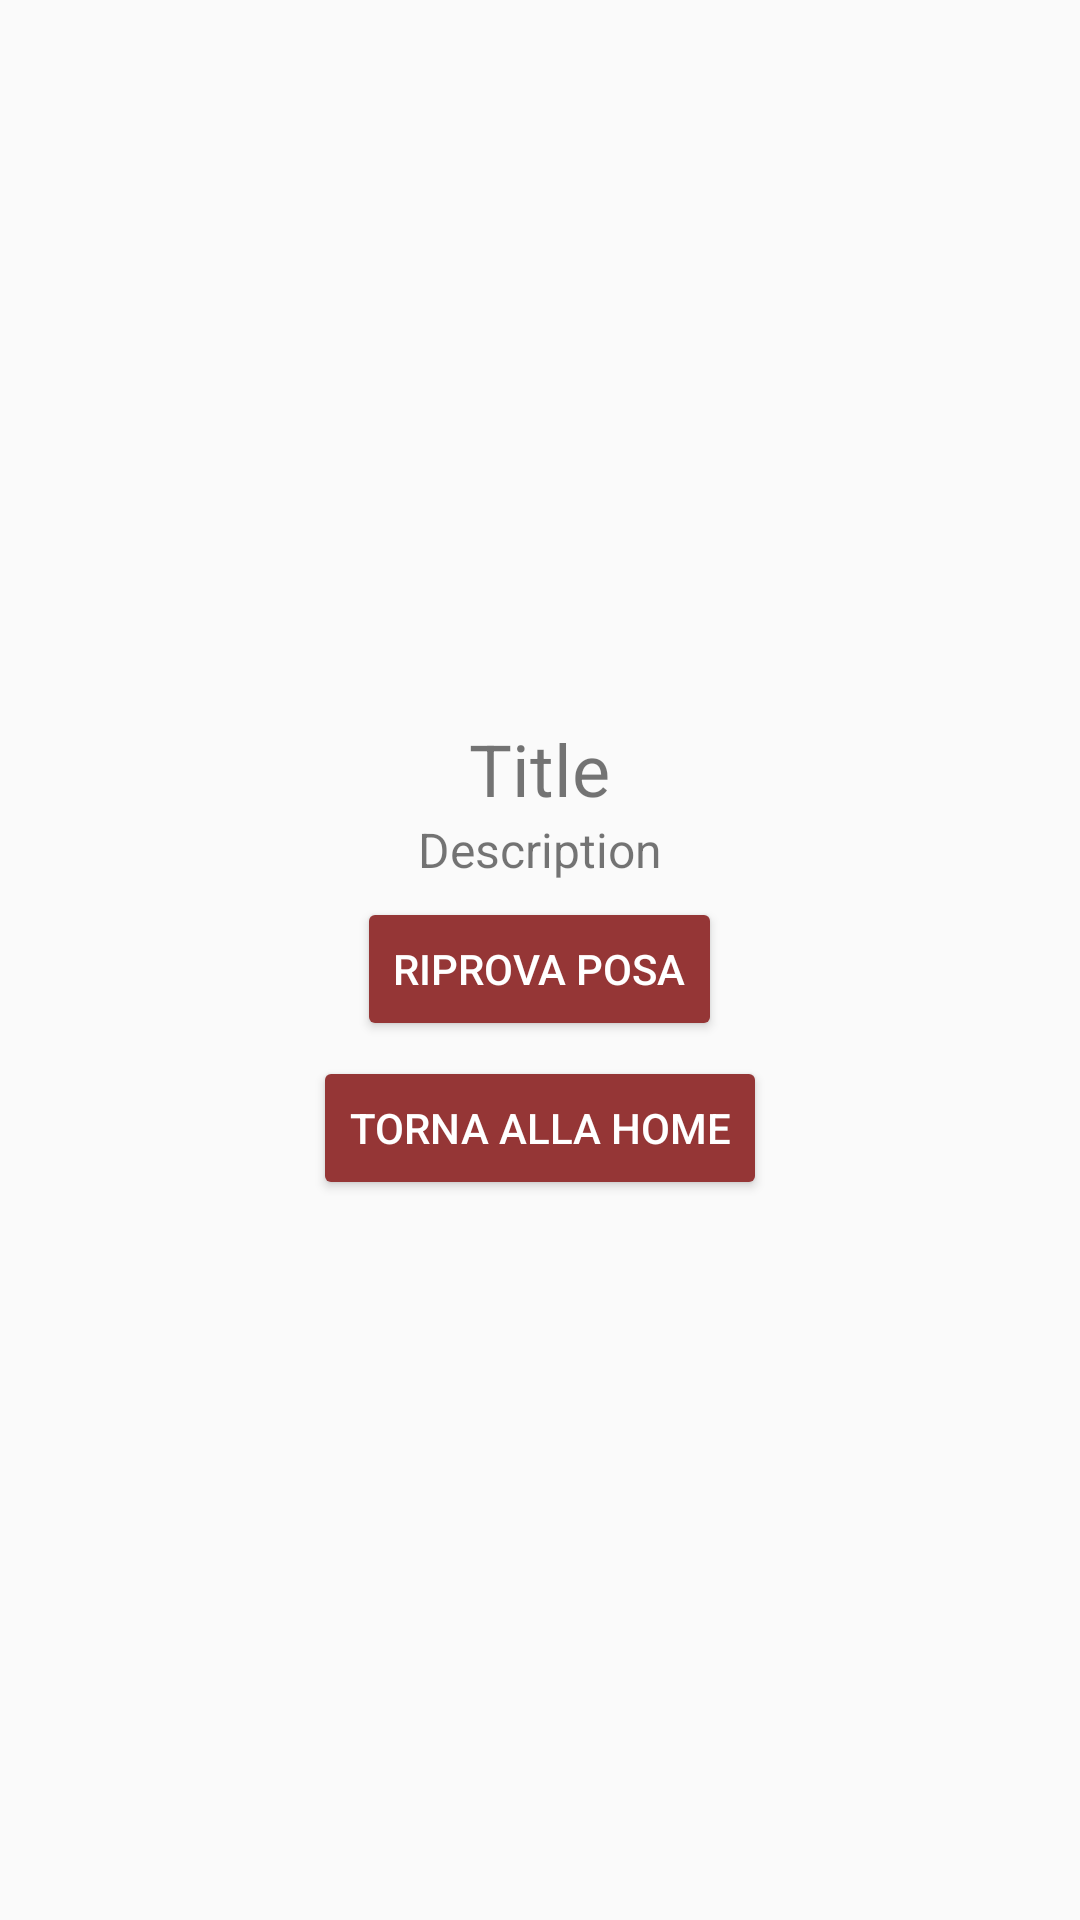

The Android layout XML behind this screen, and the referenced resources:
<!-- AndroidManifest.xml: application theme MyTheme -->
<!-- res/layout/activity_show_results.xml -->
<?xml version="1.0" encoding="utf-8"?>
<androidx.constraintlayout.widget.ConstraintLayout xmlns:android="http://schemas.android.com/apk/res/android"
    xmlns:app="http://schemas.android.com/apk/res-auto"
    xmlns:tools="http://schemas.android.com/tools"
    android:layout_width="match_parent"
    android:layout_height="match_parent"
    tools:context=".activities.ShowResultsActivity">

    <LinearLayout
        android:id="@+id/cardLayout"
        android:layout_width="wrap_content"
        android:layout_height="wrap_content"
        android:orientation="vertical"
        android:gravity="center"
        app:layout_constraintTop_toTopOf="parent"
        app:layout_constraintStart_toStartOf="parent"
        app:layout_constraintEnd_toEndOf="parent"
        app:layout_constraintBottom_toBottomOf="parent"
        app:layout_constraintVertical_bias="0.5"
        app:layout_constraintHorizontal_bias="0.5"
        android:padding="20dp"
        android:layout_margin="20dp">

        <TextView
            android:id="@+id/resultTitle"
            android:layout_width="wrap_content"
            android:layout_height="wrap_content"
            android:textSize="24sp"
            android:text="Title" />

        <TextView
            android:id="@+id/resultText"
            android:layout_width="wrap_content"
            android:layout_height="wrap_content"
            android:textSize="16sp"
            android:text="Description" />
        <Button
            android:id="@+id/resultRetryButton"
            android:layout_width="wrap_content"
            android:layout_height="wrap_content"
            android:text="Riprova posa"
            android:textColor="@android:color/white"
            app:layout_constraintTop_toBottomOf="@+id/cardLayout"
            app:layout_constraintStart_toStartOf="parent"
            app:layout_constraintEnd_toEndOf="parent"
            android:backgroundTint="@color/colorPrimary"
            android:layout_marginTop="5dp"/>
        <Button
            android:backgroundTint="@color/colorPrimary"
            android:id="@+id/resultToHomeButton"
            android:layout_width="wrap_content"
            android:layout_height="wrap_content"
            android:text="Torna alla home"
            android:textColor="@android:color/white"
            app:layout_constraintTop_toBottomOf="@+id/cardLayout"
            app:layout_constraintStart_toStartOf="parent"
            app:layout_constraintEnd_toEndOf="parent"
            android:layout_marginTop="5dp"/>

    </LinearLayout>

</androidx.constraintlayout.widget.ConstraintLayout>
<!-- resources referenced by this layout -->
<resources>
  <color name="colorPrimary">#953636</color>
  <style name="MyTheme" parent="Theme.AppCompat.Light.NoActionBar">
          <item name="colorPrimary">@color/colorPrimary</item>
          <item name="colorPrimaryDark">@color/colorPrimaryDark</item>
          <item name="colorAccent">@color/colorAccent</item>
      </style>
  <color name="colorPrimaryDark">#652525</color>
  <color name="colorAccent">#7C4DFF</color>
</resources>
